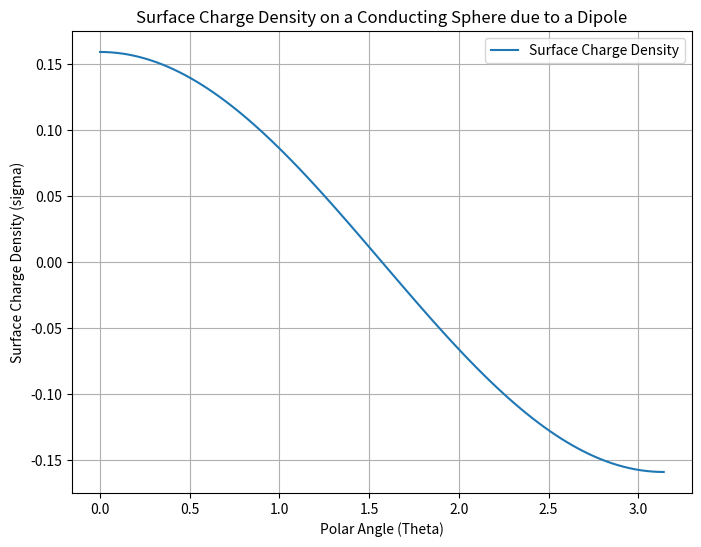

Reproduce this figure in Python.
import numpy as np
import matplotlib.pyplot as plt


p = 1.0
R = 1.0


theta = np.linspace(0, np.pi, 100)


sigma = (p / (2 * np.pi * R)) * np.cos(theta)


plt.figure(figsize=(8, 6))
plt.plot(theta, sigma, label='Surface Charge Density')
plt.xlabel('Polar Angle (Theta)')
plt.ylabel('Surface Charge Density (sigma)')
plt.title('Surface Charge Density on a Conducting Sphere due to a Dipole')
plt.grid()
plt.legend()

plt.savefig('surface_charge_density.png')
